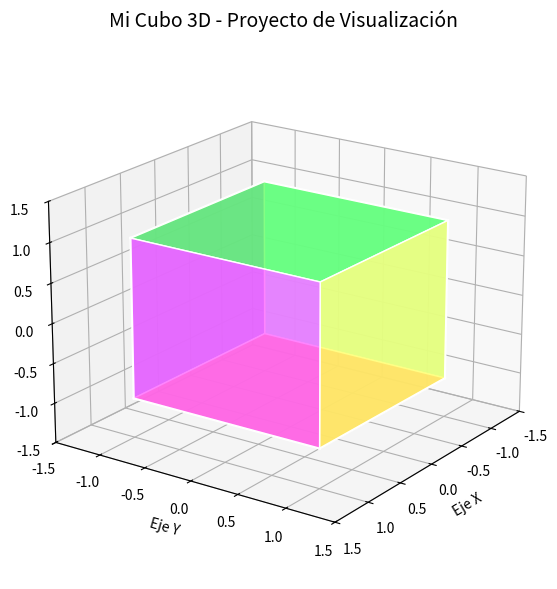

Write Python code to recreate this figure.

import matplotlib.pyplot as plt
import numpy as np
from mpl_toolkits.mplot3d.art3d import Poly3DCollection

# Configurar la figura
figura = plt.figure(figsize=(8, 6))
ejes = figura.add_subplot(111, projection='3d')

# Definir los puntos del cubo
puntos = np.array([
    [-1, -1, -1], [1, -1, -1], [1, 1, -1], [-1, 1, -1],  # base
    [-1, -1, 1], [1, -1, 1], [1, 1, 1], [-1, 1, 1]       # parte superior
])

# Conectar los puntos para formar las aristas 
color_aristas = 'white'  

# Cara inferior
ejes.plot([puntos[0][0], puntos[1][0]], [puntos[0][1], puntos[1][1]], [puntos[0][2], puntos[1][2]], color=color_aristas, linewidth=2)
ejes.plot([puntos[1][0], puntos[2][0]], [puntos[1][1], puntos[2][1]], [puntos[1][2], puntos[2][2]], color=color_aristas, linewidth=2)
ejes.plot([puntos[2][0], puntos[3][0]], [puntos[2][1], puntos[3][1]], [puntos[2][2], puntos[3][2]], color=color_aristas, linewidth=2)
ejes.plot([puntos[3][0], puntos[0][0]], [puntos[3][1], puntos[0][1]], [puntos[3][2], puntos[0][2]], color=color_aristas, linewidth=2)

# Cara superior
ejes.plot([puntos[4][0], puntos[5][0]], [puntos[4][1], puntos[5][1]], [puntos[4][2], puntos[5][2]], color=color_aristas, linewidth=2)
ejes.plot([puntos[5][0], puntos[6][0]], [puntos[5][1], puntos[6][1]], [puntos[5][2], puntos[6][2]], color=color_aristas, linewidth=2)
ejes.plot([puntos[6][0], puntos[7][0]], [puntos[6][1], puntos[7][1]], [puntos[6][2], puntos[7][2]], color=color_aristas, linewidth=2)
ejes.plot([puntos[7][0], puntos[4][0]], [puntos[7][1], puntos[4][1]], [puntos[7][2], puntos[4][2]], color=color_aristas, linewidth=2)

# Aristas verticales
ejes.plot([puntos[0][0], puntos[4][0]], [puntos[0][1], puntos[4][1]], [puntos[0][2], puntos[4][2]], color=color_aristas, linewidth=2)
ejes.plot([puntos[1][0], puntos[5][0]], [puntos[1][1], puntos[5][1]], [puntos[1][2], puntos[5][2]], color=color_aristas, linewidth=2)
ejes.plot([puntos[2][0], puntos[6][0]], [puntos[2][1], puntos[6][1]], [puntos[2][2], puntos[6][2]], color=color_aristas, linewidth=2)
ejes.plot([puntos[3][0], puntos[7][0]], [puntos[3][1], puntos[7][1]], [puntos[3][2], puntos[7][2]], color=color_aristas, linewidth=2)

# Añadir caras con colores más similares a la referencia
caras = [
    [puntos[0], puntos[1], puntos[2], puntos[3]],  # base
    [puntos[4], puntos[5], puntos[6], puntos[7]],  # superior
    [puntos[0], puntos[1], puntos[5], puntos[4]],  # frontal
    [puntos[2], puntos[3], puntos[7], puntos[6]],  # trasera
    [puntos[1], puntos[2], puntos[6], puntos[5]],  # derecha
    [puntos[0], puntos[3], puntos[7], puntos[4]]   # izquierda
]


colores = [
    '#FF6666',  # Rojo claro
    '#66FF66',  # Verde claro
    '#6666FF',  # Azul claro
    '#FFFF66',  # Amarillo
    '#FF66FF',  # Rosa
    '#66FFFF'   # Cian
]

# Crear la colección de polígonos 3D con transparencia reducida
coleccion_caras = Poly3DCollection(caras, alpha=0.8, linewidths=1, edgecolors=color_aristas)
coleccion_caras.set_facecolor(colores)

# Añadir la colección al gráfico
ejes.add_collection3d(coleccion_caras)

# Configurar los ejes 
ejes.set_xlim([-1.5, 1.5])
ejes.set_ylim([-1.5, 1.5])
ejes.set_zlim([-1.5, 1.5])

# Etiquetas de ejes 
ejes.set_xlabel('Eje X')
ejes.set_ylabel('Eje Y')
ejes.set_zlabel('Eje Z')

# Título
plt.title('Mi Cubo 3D - Proyecto de Visualización', fontsize=14, pad=20)

# Ajustar la vista
ejes.view_init(elev=20, azim=35)

# Mostrar la figura
plt.tight_layout()
plt.show()